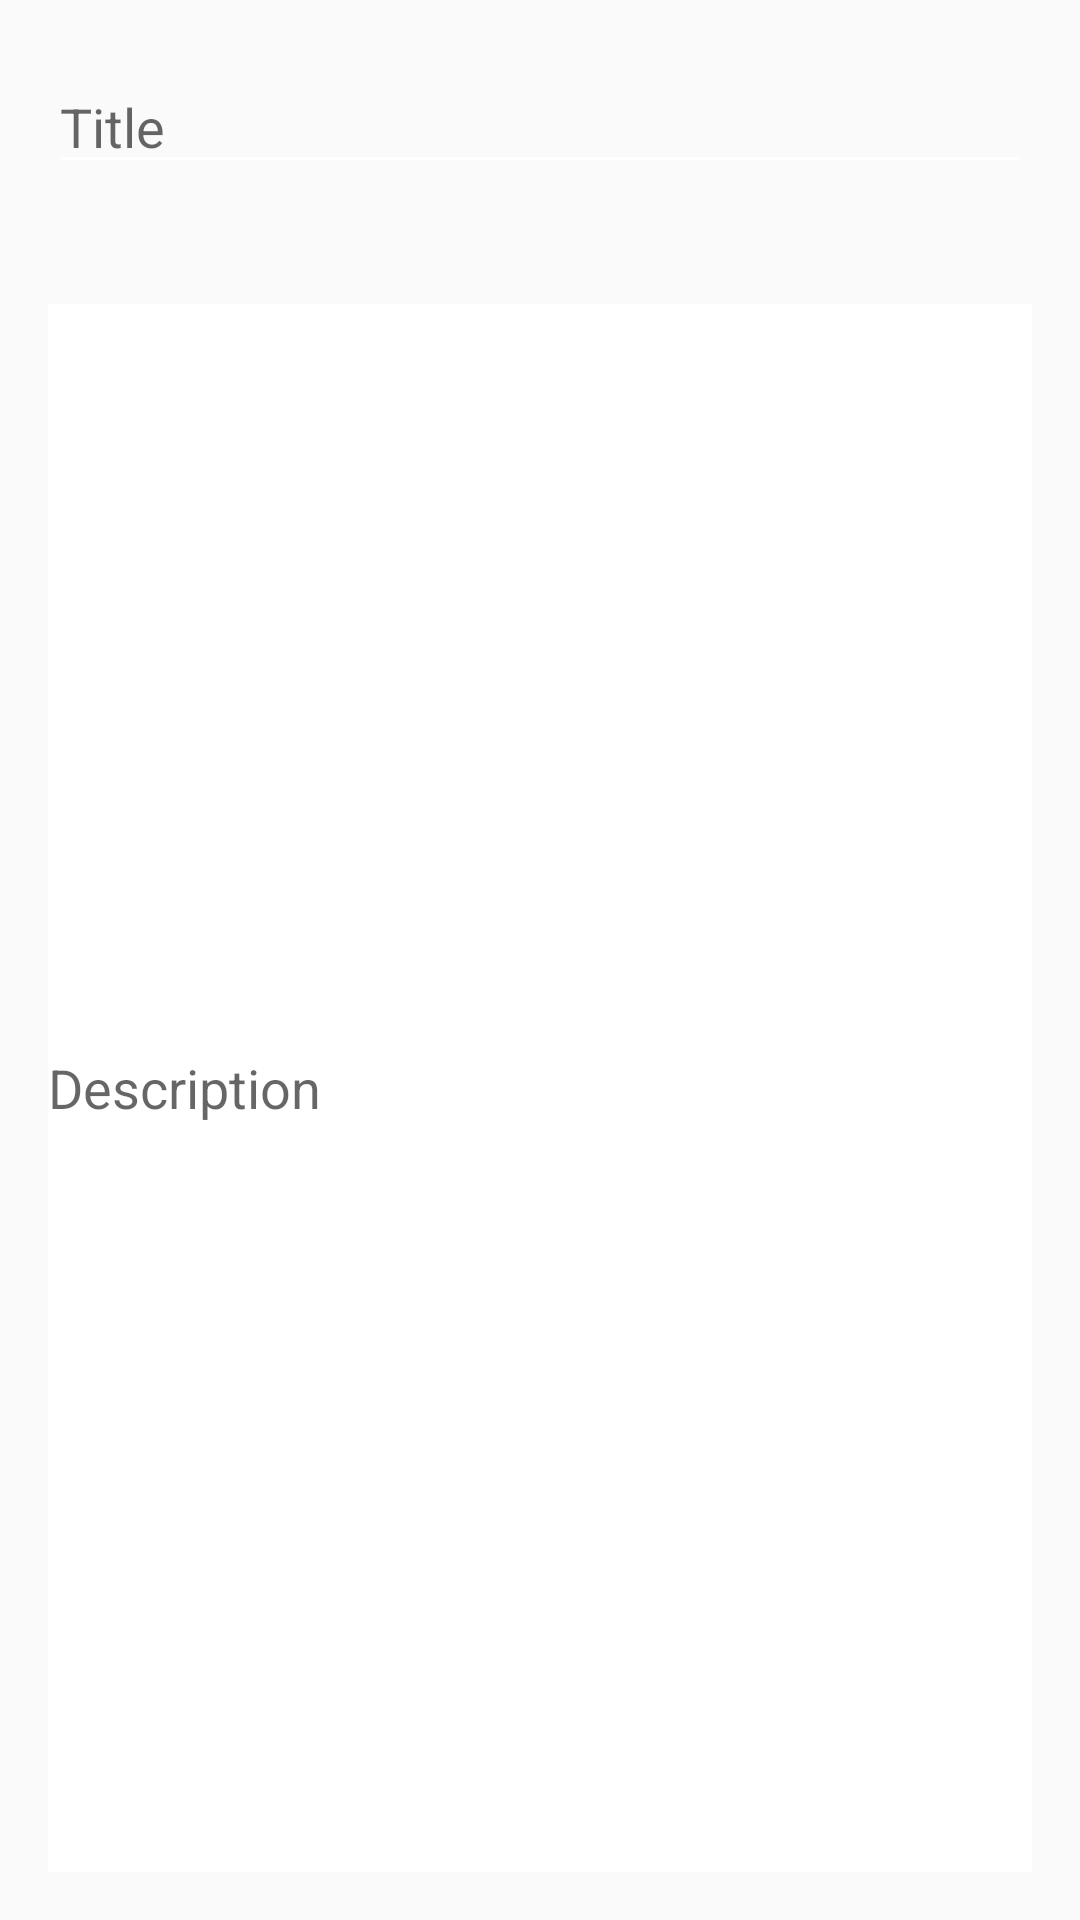

The Android layout XML behind this screen, and the referenced resources:
<!-- AndroidManifest.xml: application theme AppTheme -->
<!-- res/layout/activity_add_note.xml -->
<?xml version="1.0" encoding="utf-8"?>
<androidx.constraintlayout.widget.ConstraintLayout xmlns:android="http://schemas.android.com/apk/res/android"
    xmlns:app="http://schemas.android.com/apk/res-auto"
    xmlns:tools="http://schemas.android.com/tools"
    android:orientation="vertical" android:layout_width="match_parent"
    android:layout_height="match_parent">


    <androidx.appcompat.widget.Toolbar
        android:id="@+id/toolbar"
        android:layout_width="match_parent"
        android:layout_height="56dp"
        android:layout_marginBottom="675dp"
        android:background="@color/colorPrimary"
        app:layout_constraintBottom_toBottomOf="parent"
        app:layout_constraintEnd_toEndOf="parent"
        app:layout_constraintHorizontal_bias="0.0"
        app:layout_constraintStart_toStartOf="parent"
        app:layout_constraintTop_toTopOf="parent"
        app:layout_constraintVertical_bias="0.0" />

    <EditText
        android:id="@+id/title"
        android:layout_width="0dp"
        android:layout_height="wrap_content"
        android:layout_marginStart="16dp"
        android:layout_marginTop="20dp"
        android:layout_marginEnd="16dp"
        android:ems="10"
        android:hint="@string/title"
        android:inputType="textPersonName"
        app:layout_constraintEnd_toEndOf="parent"
        app:layout_constraintHorizontal_bias="0.0"
        app:layout_constraintStart_toStartOf="parent"
        app:layout_constraintTop_toBottomOf="@+id/toolbar"
        tools:ignore="Autofill" />

    <EditText
        android:id="@+id/description"
        android:layout_width="0dp"
        android:layout_height="0dp"
        android:layout_marginStart="16dp"
        android:layout_marginTop="40dp"
        android:layout_marginEnd="16dp"
        android:layout_marginBottom="16dp"
        android:ems="10"
        android:hint="@string/description"
        android:inputType="textPersonName"
        app:layout_constraintBottom_toBottomOf="parent"
        app:layout_constraintEnd_toEndOf="parent"
        app:layout_constraintHorizontal_bias="0.0"
        app:layout_constraintStart_toStartOf="parent"
        app:layout_constraintTop_toBottomOf="@+id/title"
        android:background="@color/colorBackground"
        tools:ignore="Autofill" />


</androidx.constraintlayout.widget.ConstraintLayout>
<!-- resources referenced by this layout -->
<resources>
  <color name="colorBackground">#ffffff</color>
  <color name="colorPrimary">#0336FF</color>
  <string name="description">Description</string>
  <string name="title">Title</string>
  <style name="AppTheme" parent="Theme.AppCompat.DayNight.NoActionBar">
          
          <item name="colorPrimary">@color/colorPrimary</item>
          <item name="colorPrimaryDark">@color/colorPrimaryDark</item>
          <item name="colorAccent">@color/colorAccent</item>
          <item name="titleTextColor">@android:color/white</item> 
  
          
          <item name="android:colorControlNormal">@color/colorBackground</item>
      </style>
  <color name="colorPrimaryDark">#001c8a</color>
  <color name="colorAccent">#1f4cff</color>
</resources>
